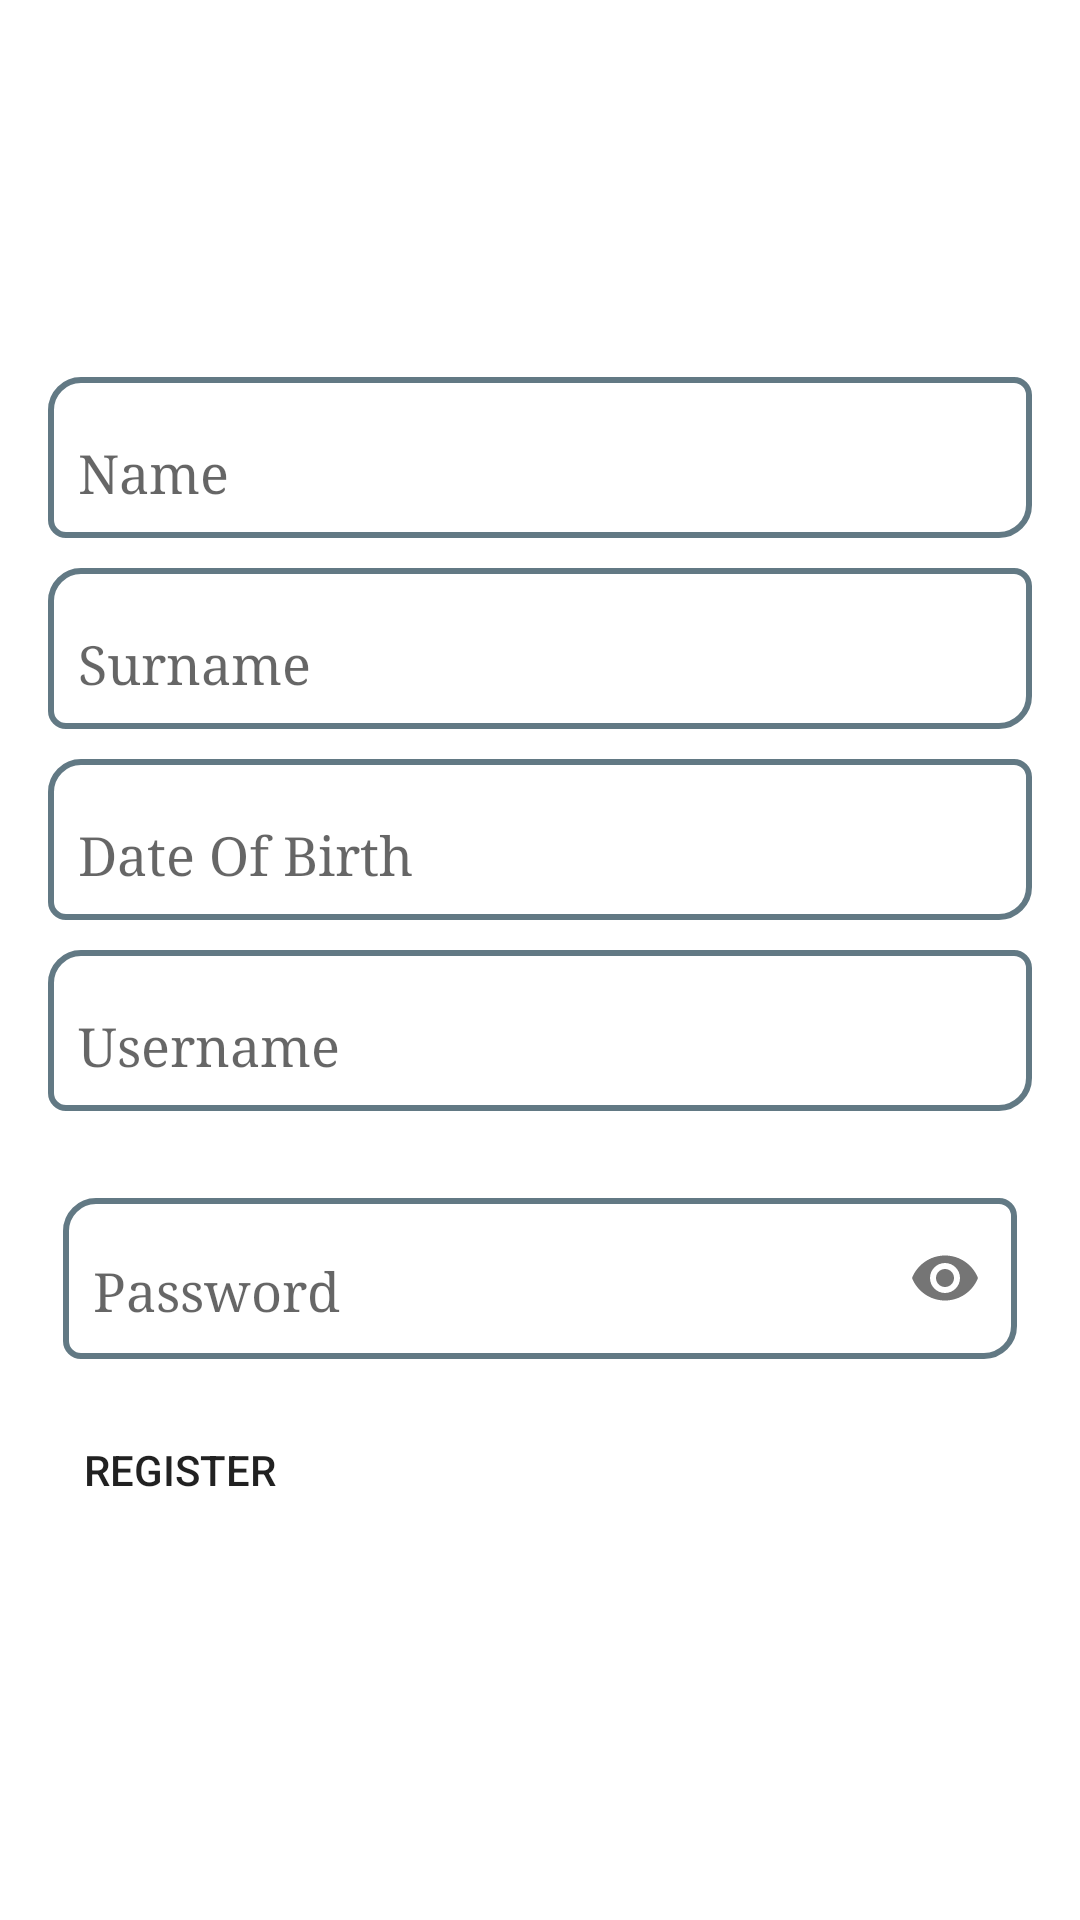

Android layout source for this screen:
<!-- AndroidManifest.xml: activity theme AppTheme.NoActionBar -->
<!-- res/layout/activity_register.xml -->
<?xml version="1.0" encoding="utf-8"?>
<RelativeLayout xmlns:android="http://schemas.android.com/apk/res/android"
    android:layout_width="match_parent"
    xmlns:app="http://schemas.android.com/apk/res-auto"
    android:background="@drawable/diva"
    android:layout_height="match_parent"
    android:fitsSystemWindows="true">

    <ScrollView
        android:id="@+id/layout_register"
        android:background="#fff"
        android:fitsSystemWindows="true"
        android:layout_width="match_parent"
        android:layout_height="match_parent"
        android:scrollbars="none">

    <LinearLayout
        android:padding="16dp"
        android:layout_gravity="center"
        android:orientation="vertical"
        android:layout_width="match_parent"
        android:layout_height="match_parent">

        <EditText
            android:layout_marginBottom="10dp"
            android:fontFamily="serif"
            android:paddingLeft="10dp"
            android:paddingTop="20dp"
            android:paddingBottom="10dp"
            android:background="@drawable/edittext_shape"
            android:layout_width="match_parent"
            android:layout_height="wrap_content"
            android:id="@+id/etname"
            android:layout_alignParentLeft="true"
            android:layout_alignParentStart="true"
            android:layout_alignParentRight="true"
            android:layout_alignParentEnd="true"
            android:hint="Name" />

        <EditText
            android:layout_marginBottom="10dp"
            android:fontFamily="serif"
            android:paddingLeft="10dp"
            android:paddingTop="20dp"
            android:paddingBottom="10dp"
            android:background="@drawable/edittext_shape"
            android:layout_width="match_parent"
            android:layout_height="wrap_content"
            android:id="@+id/etSurname"
            android:layout_alignParentLeft="true"
            android:layout_alignParentStart="true"
            android:layout_alignParentRight="true"
            android:layout_alignParentEnd="true"
            android:hint="Surname" />

        <EditText
            android:layout_marginBottom="10dp"
            android:fontFamily="serif"
            android:paddingLeft="10dp"
            android:paddingTop="20dp"
            android:paddingBottom="10dp"
            android:background="@drawable/edittext_shape"
            android:layout_width="match_parent"
            android:layout_height="wrap_content"
            android:id="@+id/etDateOfBirth"
            android:layout_alignParentLeft="true"
            android:layout_alignParentStart="true"
            android:layout_alignParentRight="true"
            android:layout_alignParentEnd="true"
            android:hint="Date Of Birth" />

        <EditText
            android:layout_marginBottom="10dp"
            android:fontFamily="serif"
            android:paddingLeft="10dp"
            android:paddingTop="20dp"
            android:paddingBottom="10dp"
            android:background="@drawable/edittext_shape"
            android:layout_width="match_parent"
            android:layout_height="wrap_content"
            android:id="@+id/etUsername"
            android:layout_alignParentLeft="true"
            android:layout_alignParentStart="true"
            android:layout_alignParentRight="true"
            android:layout_alignParentEnd="true"
            android:hint="Username" />

        <android.support.design.widget.TextInputLayout
            android:layout_width="match_parent"
            android:layout_height="wrap_content"
            app:passwordToggleEnabled="true"
            android:layout_marginTop="8dp"
            android:layout_marginBottom="8dp">

        <EditText
            android:layout_marginBottom="10dp"
            android:layout_margin="5dp"
            android:fontFamily="serif"
            android:paddingLeft="10dp"
            android:paddingTop="20dp"
            android:paddingBottom="10dp"
            android:background="@drawable/edittext_shape"
            android:layout_width="match_parent"
            android:layout_height="wrap_content"
            android:inputType="textPassword"
            android:ems="10"
            android:id="@+id/etPassword"
            android:layout_below="@+id/etUsername"
            android:layout_alignParentLeft="true"
            android:layout_alignParentStart="true"
            android:layout_alignParentRight="true"
            android:layout_alignParentEnd="true"
            android:hint="Password" />

        </android.support.design.widget.TextInputLayout>

        <Button
            android:layout_width="wrap_content"
            android:layout_height="wrap_content"
            android:text="Register"
            android:id="@+id/bRegister"
            android:layout_below="@+id/etPassword"
            android:layout_alignParentLeft="true"
            android:layout_alignParentStart="true"
            android:background="@drawable/button_background" />
      </LinearLayout>
    </ScrollView>
</RelativeLayout>
<!-- resources referenced by this layout -->
<resources>
  <!-- drawable diva: jpg bitmap (drawable, 34503 bytes) -->
  <!-- drawable edittext_shape (drawable) -->
  <?xml version="1.0" encoding="utf-8"?>
  <shape xmlns:android="http://schemas.android.com/apk/res/android"
      android:shape="rectangle" android:padding="15dp">
      <solid android:color="#FFFFFF"/>
      <corners
          android:bottomRightRadius="10dp"
          android:bottomLeftRadius="5dp"
          android:topLeftRadius="10dp"
          android:topRightRadius="5dp"/>
      <stroke android:width="2dip"
          android:color="#627984" />
  </shape>
  <style name="AppTheme.NoActionBar">
          <item name="windowActionBar">false</item>
          <item name="windowNoTitle">true</item>
      </style>
</resources>
